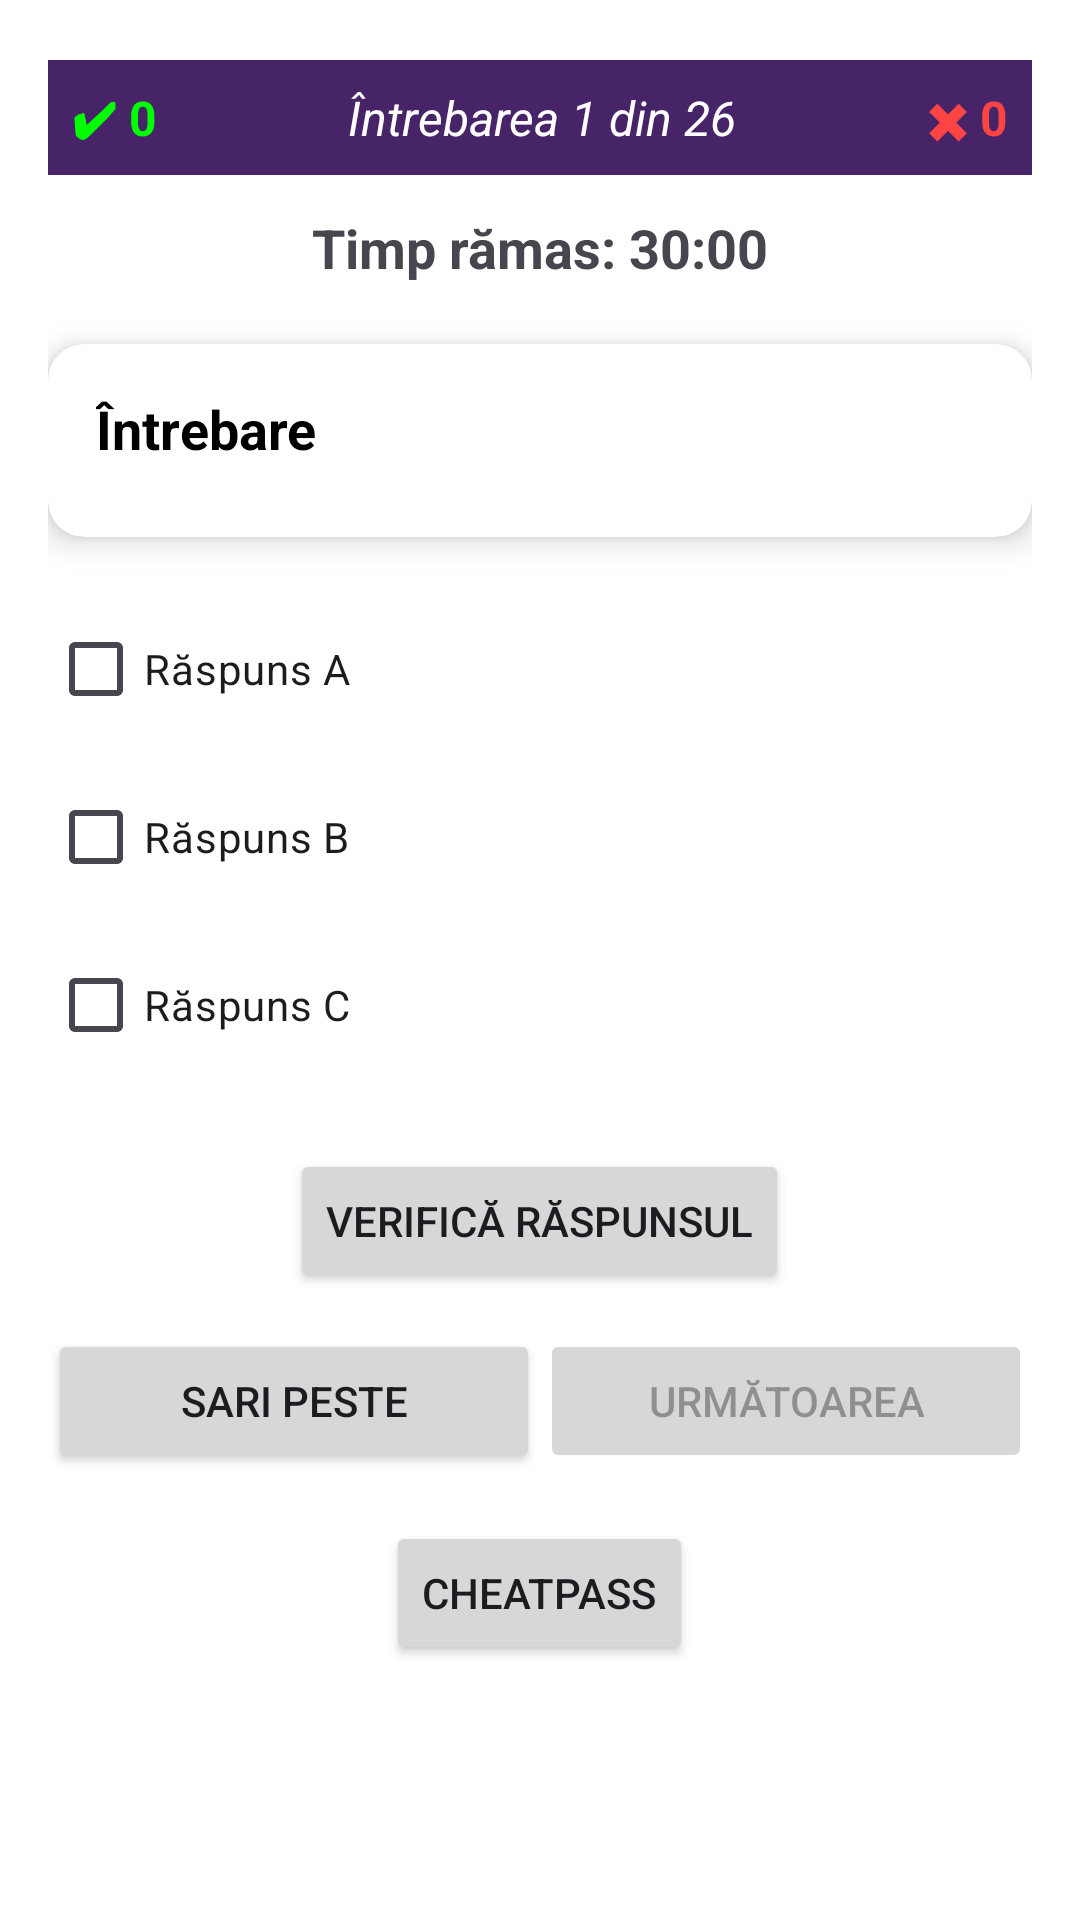

This screen was rendered from an Android layout file. Write that file and the resources it references.
<!-- AndroidManifest.xml: application theme Theme.ChestionarApp -->
<!-- res/layout/activity_exam.xml -->
<?xml version="1.0" encoding="utf-8"?>
<ScrollView xmlns:android="http://schemas.android.com/apk/res/android"
    android:layout_width="match_parent"
    android:layout_height="match_parent"
    xmlns:app="http://schemas.android.com/apk/res-auto"
    android:background="@android:color/white">

    <LinearLayout
        android:orientation="vertical"
        android:layout_width="match_parent"
        android:layout_height="wrap_content"
        android:padding="16dp">

        
        <LinearLayout
            android:id="@+id/statusRow"
            android:layout_width="match_parent"
            android:layout_height="wrap_content"
            android:orientation="horizontal"
            android:background="#472368"
            android:gravity="center_vertical"
            android:padding="8dp"
            android:layout_marginBottom="12dp"
            android:layout_marginTop="4dp">

            <TextView
                android:id="@+id/correctCount"
                android:layout_width="wrap_content"
                android:layout_height="wrap_content"
                android:text="✔ 0"
                android:textColor="#00FF00"
                android:textStyle="bold"
                android:textSize="16sp"
                android:layout_marginEnd="16dp" />

            <TextView
                android:id="@+id/progressText"
                android:layout_width="0dp"
                android:layout_height="wrap_content"
                android:layout_weight="1"
                android:text="Întrebarea 1 din 26"
                android:textColor="#FFFFFF"
                android:textSize="16sp"
                android:gravity="center"
                android:textStyle="italic" />

            <TextView
                android:id="@+id/wrongCount"
                android:layout_width="wrap_content"
                android:layout_height="wrap_content"
                android:text="✖ 0"
                android:textColor="#FF4444"
                android:textStyle="bold"
                android:textSize="16sp"
                android:layout_marginStart="16dp" />
        </LinearLayout>

        
        <TextView
            android:id="@+id/examTimerText"
            android:layout_width="match_parent"
            android:layout_height="wrap_content"
            android:text="Timp rămas: 30:00"
            android:textSize="18sp"
            android:textStyle="bold"
            android:gravity="center"
            android:layout_marginBottom="12dp" />

        
        
        <androidx.cardview.widget.CardView
            android:layout_width="match_parent"
            android:layout_height="wrap_content"
            app:cardCornerRadius="12dp"
            app:cardElevation="6dp"
            android:layout_marginBottom="20dp"
            android:layout_marginTop="8dp"
            app:cardBackgroundColor="@android:color/white">

            <LinearLayout
                android:layout_width="match_parent"
                android:layout_height="wrap_content"
                android:orientation="vertical"
                android:padding="16dp">

                <TextView
                    android:id="@+id/examQuestionText"
                    android:layout_width="match_parent"
                    android:layout_height="wrap_content"
                    android:text="Întrebare"
                    android:textSize="18sp"
                    android:textStyle="bold"
                    android:textColor="@android:color/black"
                    android:layout_marginBottom="8dp" />

                <ImageView
                    android:id="@+id/examQuestionImage"
                    android:layout_width="match_parent"
                    android:layout_height="180dp"
                    android:adjustViewBounds="true"
                    android:scaleType="fitCenter"
                    android:visibility="gone" />
            </LinearLayout>
        </androidx.cardview.widget.CardView>


        
        <CheckBox
            android:id="@+id/examOptionA"
            android:layout_width="match_parent"
            android:layout_height="wrap_content"
            android:text="Răspuns A"
            android:layout_marginBottom="8dp" />

        <CheckBox
            android:id="@+id/examOptionB"
            android:layout_width="match_parent"
            android:layout_height="wrap_content"
            android:text="Răspuns B"
            android:layout_marginBottom="8dp" />

        <CheckBox
            android:id="@+id/examOptionC"
            android:layout_width="match_parent"
            android:layout_height="wrap_content"
            android:text="Răspuns C"
            android:layout_marginBottom="8dp" />

        
        <Button
            android:id="@+id/btnCheckExamAnswer"
            android:layout_width="wrap_content"
            android:layout_height="wrap_content"
            android:text="Verifică răspunsul"
            android:layout_gravity="center_horizontal"
            android:layout_marginTop="16dp" />

        
        <LinearLayout
            android:layout_width="match_parent"
            android:layout_height="wrap_content"
            android:orientation="horizontal"
            android:weightSum="2"
            android:layout_marginTop="12dp">

            <Button
                android:id="@+id/btnSkip"
                android:layout_width="0dp"
                android:layout_height="wrap_content"
                android:layout_weight="1"
                android:text="Sari peste" />

            <Button
                android:id="@+id/btnExamNext"
                android:layout_width="0dp"
                android:layout_height="wrap_content"
                android:layout_weight="1"
                android:text="Următoarea"
                android:enabled="false" />
        </LinearLayout>

        
        <Button
            android:id="@+id/btnCheatPass"
            android:layout_width="wrap_content"
            android:layout_height="wrap_content"
            android:text="CheatPass"
            android:layout_gravity="center_horizontal"
            android:layout_marginTop="16dp" />

    </LinearLayout>
</ScrollView>
<!-- resources referenced by this layout -->
<resources>
  <style name="Theme.ChestionarApp" parent="Base.Theme.ChestionarApp" />
  <style name="Base.Theme.ChestionarApp" parent="Theme.Material3.DayNight.NoActionBar">
          
          
      </style>
</resources>
